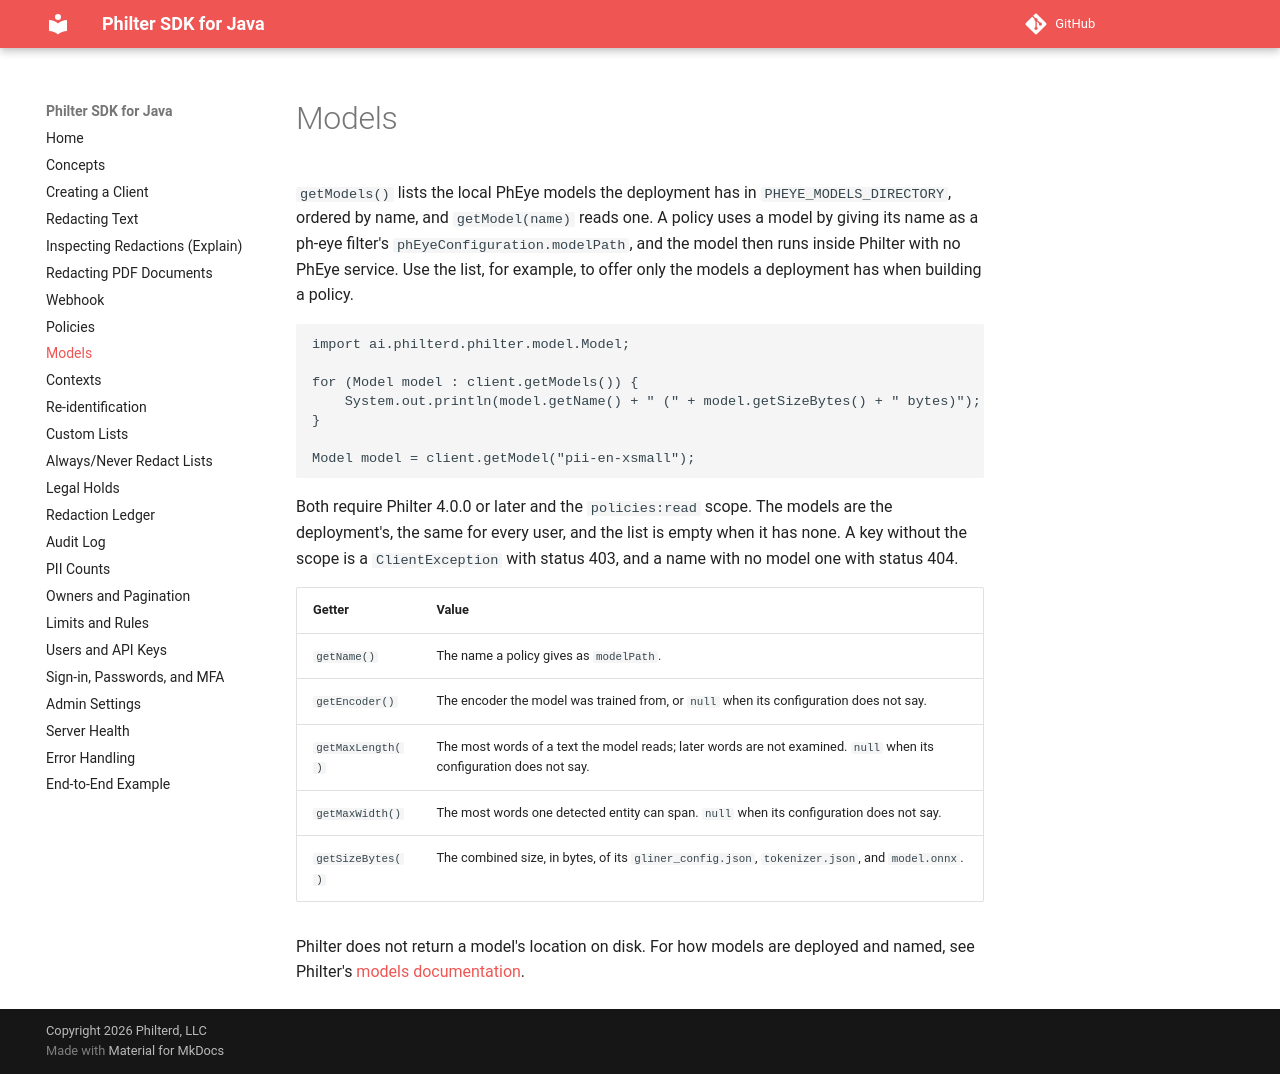

repository: philterd/philter-sdk-java · page: 3.0.0/models/index.html · generator: mkdocs

# Models

`getModels()` lists the local PhEye models the deployment has in `PHEYE_MODELS_DIRECTORY`, ordered by name, and `getModel(name)` reads one. A policy uses a model by giving its name as a ph-eye filter's `phEyeConfiguration.modelPath`, and the model then runs inside Philter with no PhEye service. Use the list, for example, to offer only the models a deployment has when building a policy.

```java
import ai.philterd.philter.model.Model;

for (Model model : client.getModels()) {
    System.out.println(model.getName() + " (" + model.getSizeBytes() + " bytes)");
}

Model model = client.getModel("pii-en-xsmall");
```

Both require Philter 4.0.0 or later and the `policies:read` scope. The models are the deployment's, the same for every user, and the list is empty when it has none. A key without the scope is a `ClientException` with status 403, and a name with no model one with status 404.

| Getter | Value |
|--------|-------|
| `getName()` | The name a policy gives as `modelPath`. |
| `getEncoder()` | The encoder the model was trained from, or `null` when its configuration does not say. |
| `getMaxLength()` | The most words of a text the model reads; later words are not examined. `null` when its configuration does not say. |
| `getMaxWidth()` | The most words one detected entity can span. `null` when its configuration does not say. |
| `getSizeBytes()` | The combined size, in bytes, of its `gliner_config.json`, `tokenizer.json`, and `model.onnx`. |

Philter does not return a model's location on disk. For how models are deployed and named, see Philter's [models documentation](https://github.com/philterd/philter/blob/main/docs/docs/api_and_sdks/api/models_api.md).
